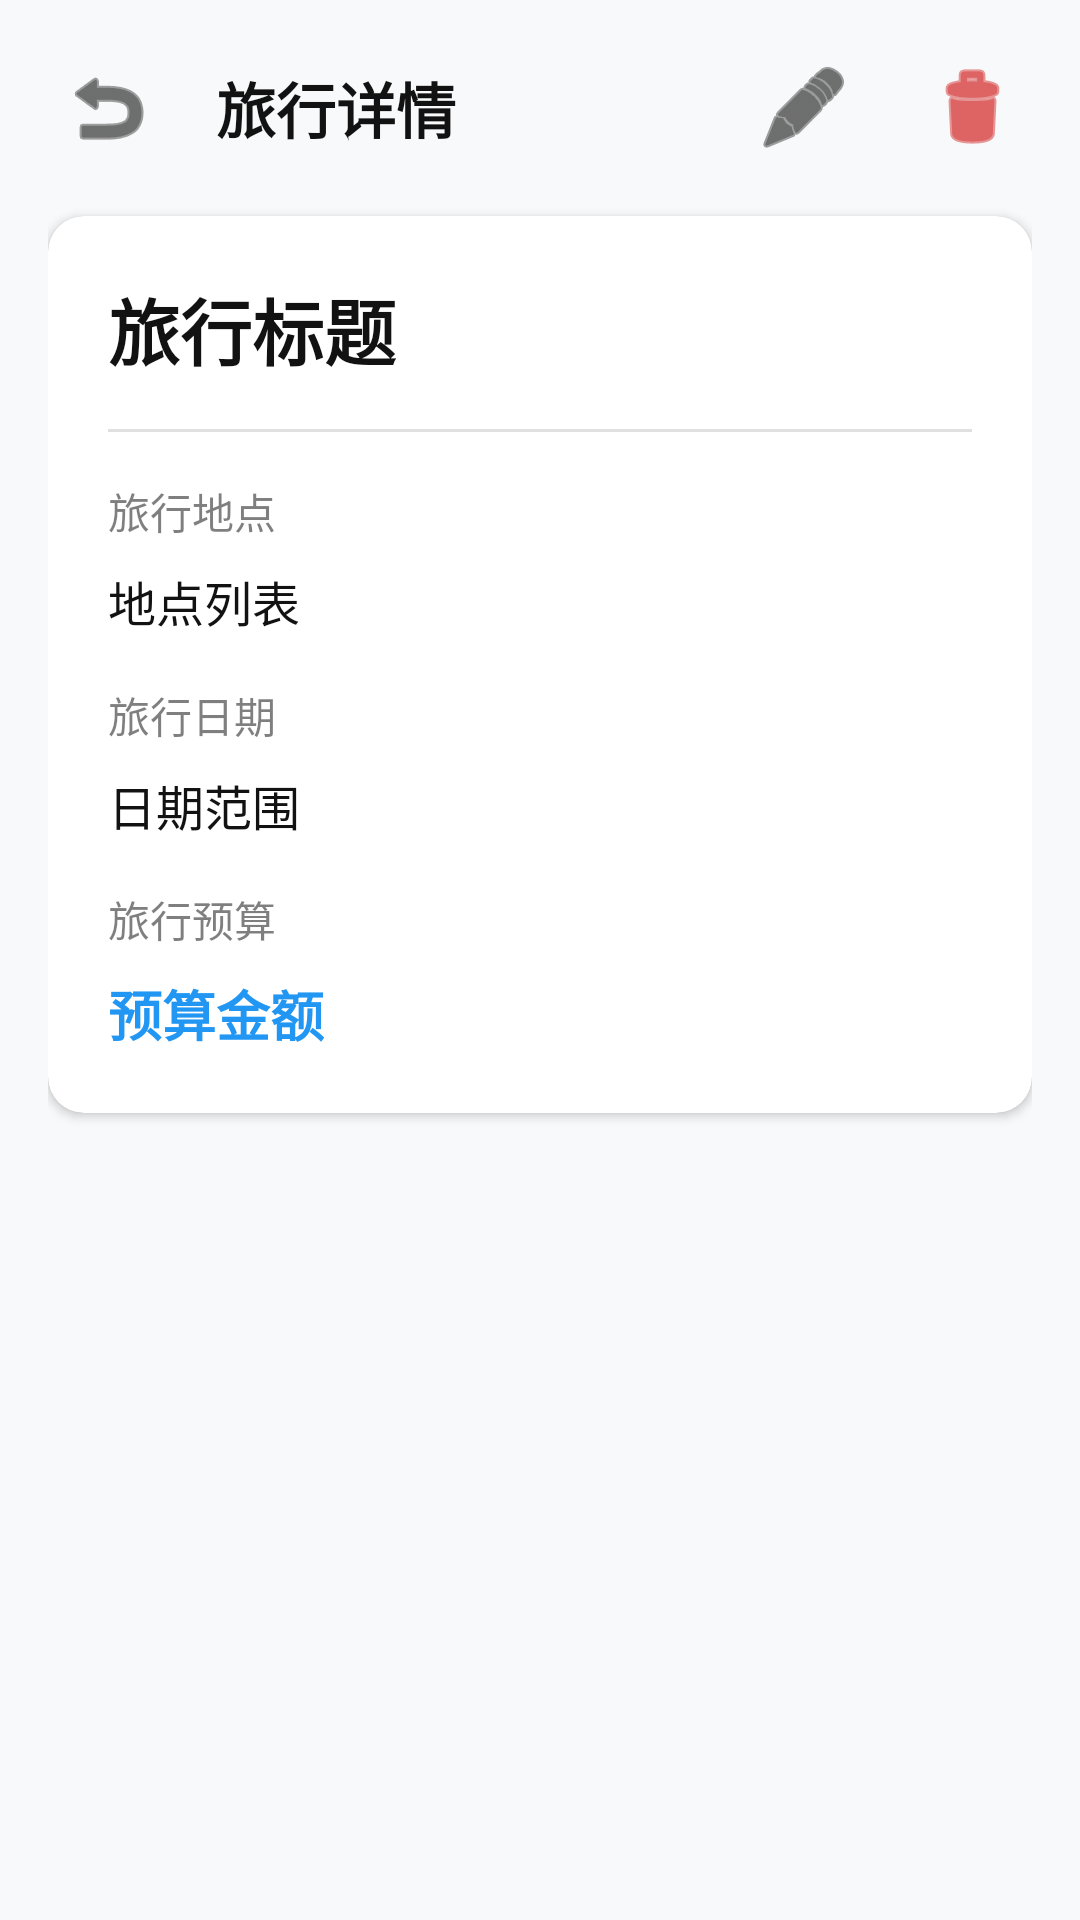

The Android layout XML behind this screen, and the referenced resources:
<!-- AndroidManifest.xml: application theme Theme.WonderLog -->
<!-- res/layout/fragment_travel_detail.xml -->
<?xml version="1.0" encoding="utf-8"?>
<ScrollView xmlns:android="http://schemas.android.com/apk/res/android"
    xmlns:app="http://schemas.android.com/apk/res-auto"
    xmlns:tools="http://schemas.android.com/tools"
    android:layout_width="match_parent"
    android:layout_height="match_parent"
    android:background="#F8F9FA"
    tools:context=".TravelDetailFragment">

    <LinearLayout
        android:layout_width="match_parent"
        android:layout_height="wrap_content"
        android:orientation="vertical"
        android:padding="16dp">

        
        <LinearLayout
            android:layout_width="match_parent"
            android:layout_height="wrap_content"
            android:orientation="horizontal"
            android:gravity="center_vertical"
            android:layout_marginBottom="16dp">

            <ImageButton
                android:id="@+id/btn_back"
                android:layout_width="40dp"
                android:layout_height="40dp"
                android:src="@android:drawable/ic_menu_revert"
                android:tint="@color/on_surface"
                android:background="@null"
                android:padding="8dp"
                android:layout_marginRight="16dp" />

            <TextView
                android:layout_width="0dp"
                android:layout_height="wrap_content"
                android:layout_weight="1"
                android:text="旅行详情"
                android:textColor="@color/on_surface"
                android:textSize="20sp"
                android:textStyle="bold" />

            <ImageButton
                android:id="@+id/btn_edit"
                android:layout_width="40dp"
                android:layout_height="40dp"
                android:src="@android:drawable/ic_menu_edit"
                android:tint="@color/on_surface"
                android:background="@null"
                android:padding="8dp"
                android:layout_marginLeft="16dp" />

            <ImageButton
                android:id="@+id/btn_delete"
                android:layout_width="40dp"
                android:layout_height="40dp"
                android:src="@android:drawable/ic_menu_delete"
                android:tint="@android:color/holo_red_dark"
                android:background="@null"
                android:padding="8dp"
                android:layout_marginLeft="16dp" />
        </LinearLayout>

        
        <androidx.cardview.widget.CardView
            android:layout_width="match_parent"
            android:layout_height="wrap_content"
            android:layout_marginBottom="16dp"
            app:cardBackgroundColor="@android:color/white"
            app:cardCornerRadius="12dp"
            app:cardElevation="2dp">

            <LinearLayout
                android:layout_width="match_parent"
                android:layout_height="wrap_content"
                android:orientation="vertical"
                android:padding="20dp">

                
                <TextView
                    android:id="@+id/tv_travel_detail_title"
                    android:layout_width="wrap_content"
                    android:layout_height="wrap_content"
                    android:text="旅行标题"
                    android:textColor="@color/on_surface"
                    android:textSize="24sp"
                    android:textStyle="bold" />

                
                <View
                    android:layout_width="match_parent"
                    android:layout_height="1dp"
                    android:layout_marginVertical="16dp"
                    android:background="#E0E0E0" />

                
                <LinearLayout
                    android:layout_width="match_parent"
                    android:layout_height="wrap_content"
                    android:orientation="vertical"
                    android:layout_marginBottom="16dp">

                    <TextView
                        android:layout_width="wrap_content"
                        android:layout_height="wrap_content"
                        android:text="旅行地点"
                        android:textColor="#80000000"
                        android:textSize="14sp"
                        android:layout_marginBottom="8dp" />

                    <TextView
                        android:id="@+id/tv_travel_detail_locations"
                        android:layout_width="wrap_content"
                        android:layout_height="wrap_content"
                        android:text="地点列表"
                        android:textColor="@color/on_surface"
                        android:textSize="16sp" />
                </LinearLayout>

                
                <LinearLayout
                    android:layout_width="match_parent"
                    android:layout_height="wrap_content"
                    android:orientation="vertical"
                    android:layout_marginBottom="16dp">

                    <TextView
                        android:layout_width="wrap_content"
                        android:layout_height="wrap_content"
                        android:text="旅行日期"
                        android:textColor="#80000000"
                        android:textSize="14sp"
                        android:layout_marginBottom="8dp" />

                    <TextView
                        android:id="@+id/tv_travel_detail_date"
                        android:layout_width="wrap_content"
                        android:layout_height="wrap_content"
                        android:text="日期范围"
                        android:textColor="@color/on_surface"
                        android:textSize="16sp" />
                </LinearLayout>

                
                <LinearLayout
                    android:layout_width="match_parent"
                    android:layout_height="wrap_content"
                    android:orientation="vertical">

                    <TextView
                        android:layout_width="wrap_content"
                        android:layout_height="wrap_content"
                        android:text="旅行预算"
                        android:textColor="#80000000"
                        android:textSize="14sp"
                        android:layout_marginBottom="8dp" />

                    <TextView
                        android:id="@+id/tv_travel_detail_budget"
                        android:layout_width="wrap_content"
                        android:layout_height="wrap_content"
                        android:text="预算金额"
                        android:textColor="@color/primary"
                        android:textSize="18sp"
                        android:textStyle="bold" />
                </LinearLayout>
            </LinearLayout>
        </androidx.cardview.widget.CardView>

    </LinearLayout>
</ScrollView>
<!-- resources referenced by this layout -->
<resources>
  <color name="on_surface">#FF121212</color>
  <color name="primary">#FF2196F3</color>
  <style name="Theme.WonderLog" parent="Base.Theme.WonderLog" />
  <style name="Base.Theme.WonderLog" parent="Theme.Material3.DayNight.NoActionBar">
          
          <item name="colorPrimary">@color/primary</item>
      </style>
</resources>
